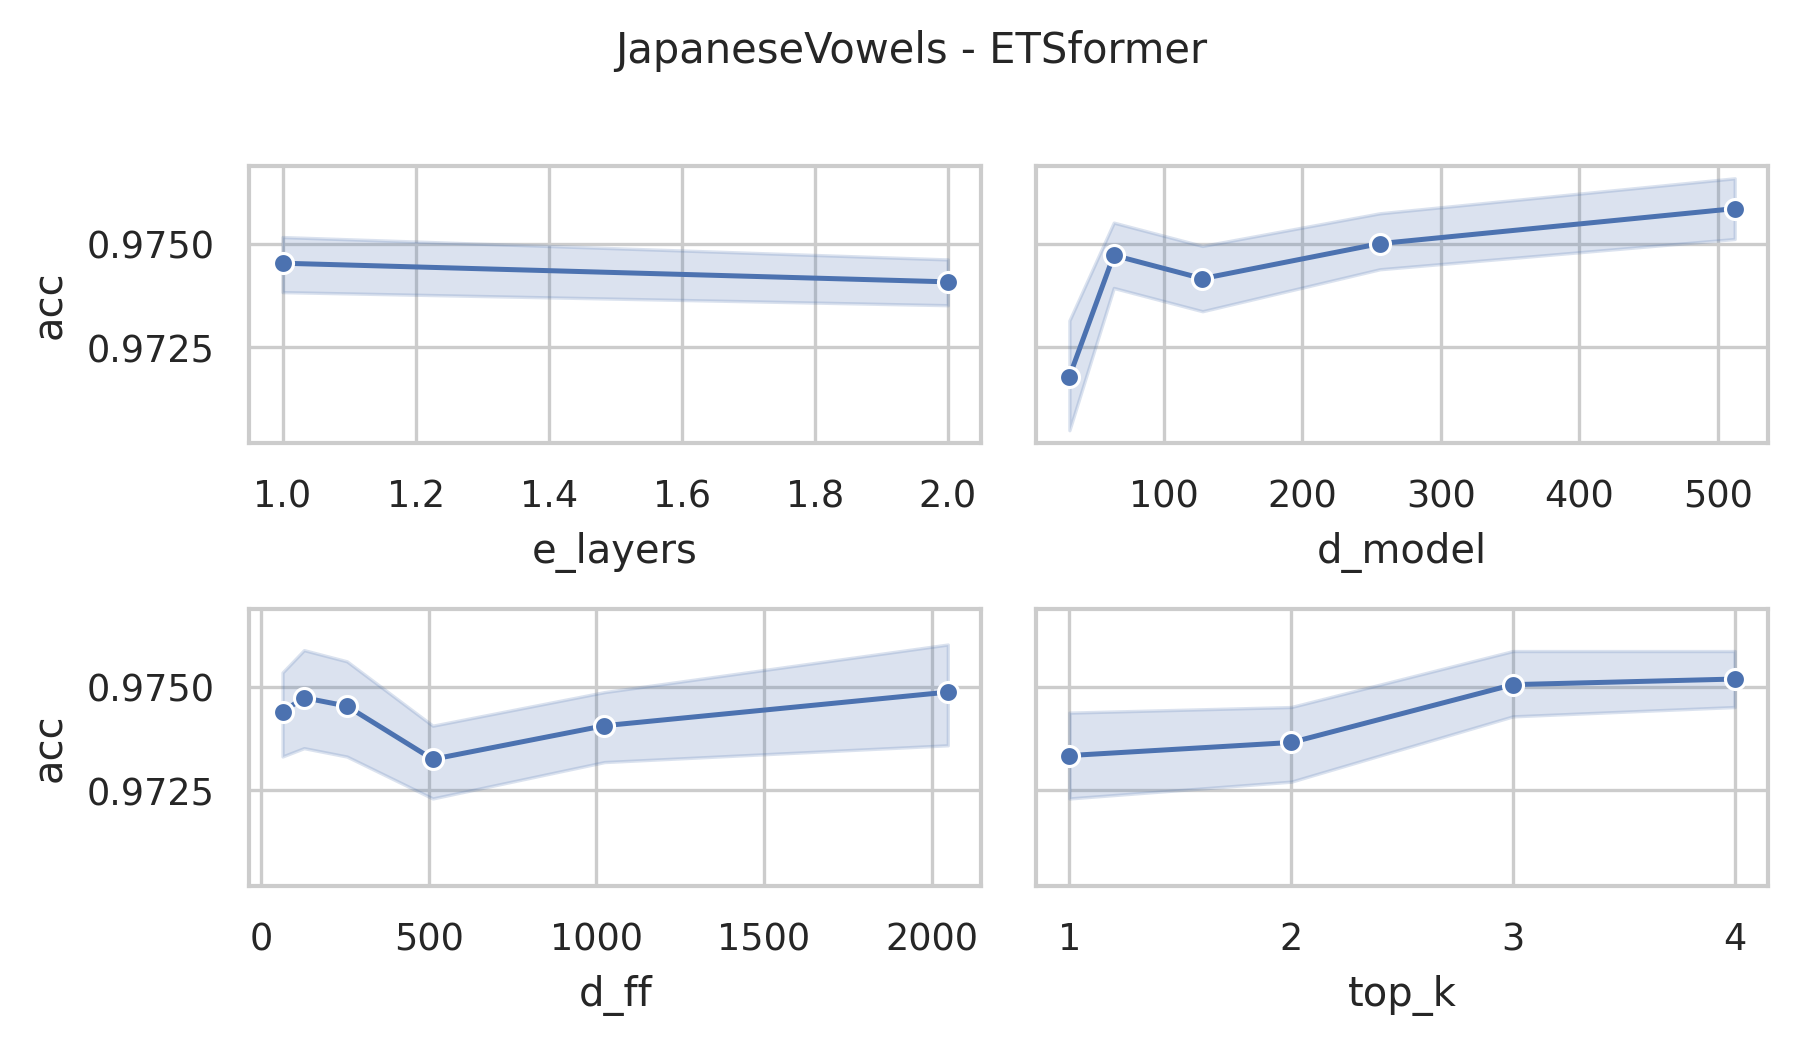

The file beside this chart, header and first rows:
data_name, model, seq_len, d_model, n_heads, e_layers, d_layers, d_ff, top_k, acc, model_params, model_size (MB)
JapaneseVowels, ETSformer, 29, 512, 8, 2, 2, 2048, 4, 0.9757, 5429897, 30.5
JapaneseVowels, ETSformer, 29, 512, 8, 2, 2, 2048, 3, 0.9703, 5429897, 30.5
JapaneseVowels, ETSformer, 29, 512, 8, 2, 2, 2048, 2, 0.9784, 5429897, 30.5
JapaneseVowels, ETSformer, 29, 512, 8, 2, 2, 2048, 1, 0.9784, 5429897, 30.5
JapaneseVowels, ETSformer, 29, 512, 8, 2, 2, 1024, 4, 0.9757, 3332745, 22.5
JapaneseVowels, ETSformer, 29, 512, 8, 2, 2, 1024, 3, 0.9757, 3332745, 22.5
JapaneseVowels, ETSformer, 29, 512, 8, 2, 2, 1024, 2, 0.9784, 3332745, 22.5
JapaneseVowels, ETSformer, 29, 512, 8, 2, 2, 1024, 1, 0.9757, 3332745, 22.5
JapaneseVowels, ETSformer, 29, 512, 8, 2, 2, 512, 4, 0.973, 2284169, 18.5
JapaneseVowels, ETSformer, 29, 512, 8, 2, 2, 512, 3, 0.9757, 2284169, 18.5
JapaneseVowels, ETSformer, 29, 512, 8, 2, 2, 512, 2, 0.9757, 2284169, 18.5
JapaneseVowels, ETSformer, 29, 512, 8, 2, 2, 512, 1, 0.9757, 2284169, 18.5
JapaneseVowels, ETSformer, 29, 512, 8, 2, 2, 256, 4, 0.9757, 1759881, 16.5
JapaneseVowels, ETSformer, 29, 512, 8, 2, 2, 256, 3, 0.9784, 1759881, 16.5
JapaneseVowels, ETSformer, 29, 512, 8, 2, 2, 256, 2, 0.9784, 1759881, 16.5
JapaneseVowels, ETSformer, 29, 512, 8, 2, 2, 256, 1, 0.9757, 1759881, 16.5
JapaneseVowels, ETSformer, 29, 512, 8, 2, 2, 128, 4, 0.9784, 1497737, 15.5
JapaneseVowels, ETSformer, 29, 512, 8, 2, 2, 128, 3, 0.9784, 1497737, 15.5
JapaneseVowels, ETSformer, 29, 512, 8, 2, 2, 128, 2, 0.9811, 1497737, 15.5
JapaneseVowels, ETSformer, 29, 512, 8, 2, 2, 128, 1, 0.9784, 1497737, 15.5
JapaneseVowels, ETSformer, 29, 512, 8, 2, 2, 64, 4, 0.973, 1366665, 15.0
JapaneseVowels, ETSformer, 29, 512, 8, 2, 2, 64, 3, 0.973, 1366665, 15.0
JapaneseVowels, ETSformer, 29, 512, 8, 2, 2, 64, 2, 0.9703, 1366665, 15.0
JapaneseVowels, ETSformer, 29, 512, 8, 2, 2, 64, 1, 0.9703, 1366665, 15.0
JapaneseVowels, ETSformer, 29, 256, 8, 2, 2, 2048, 4, 0.973, 2452873, 14.26
JapaneseVowels, ETSformer, 29, 256, 8, 2, 2, 2048, 3, 0.9811, 2452873, 14.26
JapaneseVowels, ETSformer, 29, 256, 8, 2, 2, 2048, 2, 0.9757, 2452873, 14.26
JapaneseVowels, ETSformer, 29, 256, 8, 2, 2, 2048, 1, 0.9757, 2452873, 14.26
JapaneseVowels, ETSformer, 29, 256, 8, 2, 2, 1024, 4, 0.973, 1404297, 10.26
JapaneseVowels, ETSformer, 29, 256, 8, 2, 2, 1024, 3, 0.9757, 1404297, 10.26
JapaneseVowels, ETSformer, 29, 256, 8, 2, 2, 1024, 2, 0.9757, 1404297, 10.26
JapaneseVowels, ETSformer, 29, 256, 8, 2, 2, 1024, 1, 0.973, 1404297, 10.26
JapaneseVowels, ETSformer, 29, 256, 8, 2, 2, 512, 4, 0.973, 880009, 8.26
JapaneseVowels, ETSformer, 29, 256, 8, 2, 2, 512, 3, 0.973, 880009, 8.26
JapaneseVowels, ETSformer, 29, 256, 8, 2, 2, 512, 2, 0.9703, 880009, 8.26
JapaneseVowels, ETSformer, 29, 256, 8, 2, 2, 512, 1, 0.973, 880009, 8.26
JapaneseVowels, ETSformer, 29, 256, 8, 2, 2, 256, 4, 0.973, 617865, 7.26
JapaneseVowels, ETSformer, 29, 256, 8, 2, 2, 256, 3, 0.9703, 617865, 7.26
JapaneseVowels, ETSformer, 29, 256, 8, 2, 2, 256, 2, 0.9757, 617865, 7.26
JapaneseVowels, ETSformer, 29, 256, 8, 2, 2, 256, 1, 0.973, 617865, 7.26
JapaneseVowels, ETSformer, 29, 256, 8, 2, 2, 128, 4, 0.9757, 486793, 6.76
JapaneseVowels, ETSformer, 29, 256, 8, 2, 2, 128, 3, 0.973, 486793, 6.76
JapaneseVowels, ETSformer, 29, 256, 8, 2, 2, 128, 2, 0.9757, 486793, 6.76
JapaneseVowels, ETSformer, 29, 256, 8, 2, 2, 128, 1, 0.9703, 486793, 6.76
JapaneseVowels, ETSformer, 29, 256, 8, 2, 2, 64, 4, 0.9784, 421257, 6.51
JapaneseVowels, ETSformer, 29, 256, 8, 2, 2, 64, 3, 0.9757, 421257, 6.51
JapaneseVowels, ETSformer, 29, 256, 8, 2, 2, 64, 2, 0.9757, 421257, 6.51
JapaneseVowels, ETSformer, 29, 256, 8, 2, 2, 64, 1, 0.9757, 421257, 6.51
JapaneseVowels, ETSformer, 29, 128, 8, 2, 2, 2048, 4, 0.9757, 1160969, 6.89
JapaneseVowels, ETSformer, 29, 128, 8, 2, 2, 2048, 3, 0.9757, 1160969, 6.89
JapaneseVowels, ETSformer, 29, 128, 8, 2, 2, 2048, 2, 0.9811, 1160969, 6.89
JapaneseVowels, ETSformer, 29, 128, 8, 2, 2, 2048, 1, 0.9784, 1160969, 6.89
JapaneseVowels, ETSformer, 29, 128, 8, 2, 2, 1024, 4, 0.9757, 636681, 4.89
JapaneseVowels, ETSformer, 29, 128, 8, 2, 2, 1024, 3, 0.973, 636681, 4.89
JapaneseVowels, ETSformer, 29, 128, 8, 2, 2, 1024, 2, 0.9703, 636681, 4.89
JapaneseVowels, ETSformer, 29, 128, 8, 2, 2, 1024, 1, 0.9703, 636681, 4.89
JapaneseVowels, ETSformer, 29, 128, 8, 2, 2, 512, 4, 0.973, 374537, 3.89
JapaneseVowels, ETSformer, 29, 128, 8, 2, 2, 512, 3, 0.9703, 374537, 3.89
JapaneseVowels, ETSformer, 29, 128, 8, 2, 2, 512, 2, 0.973, 374537, 3.89
JapaneseVowels, ETSformer, 29, 128, 8, 2, 2, 512, 1, 0.9676, 374537, 3.89
... 180 more rows
